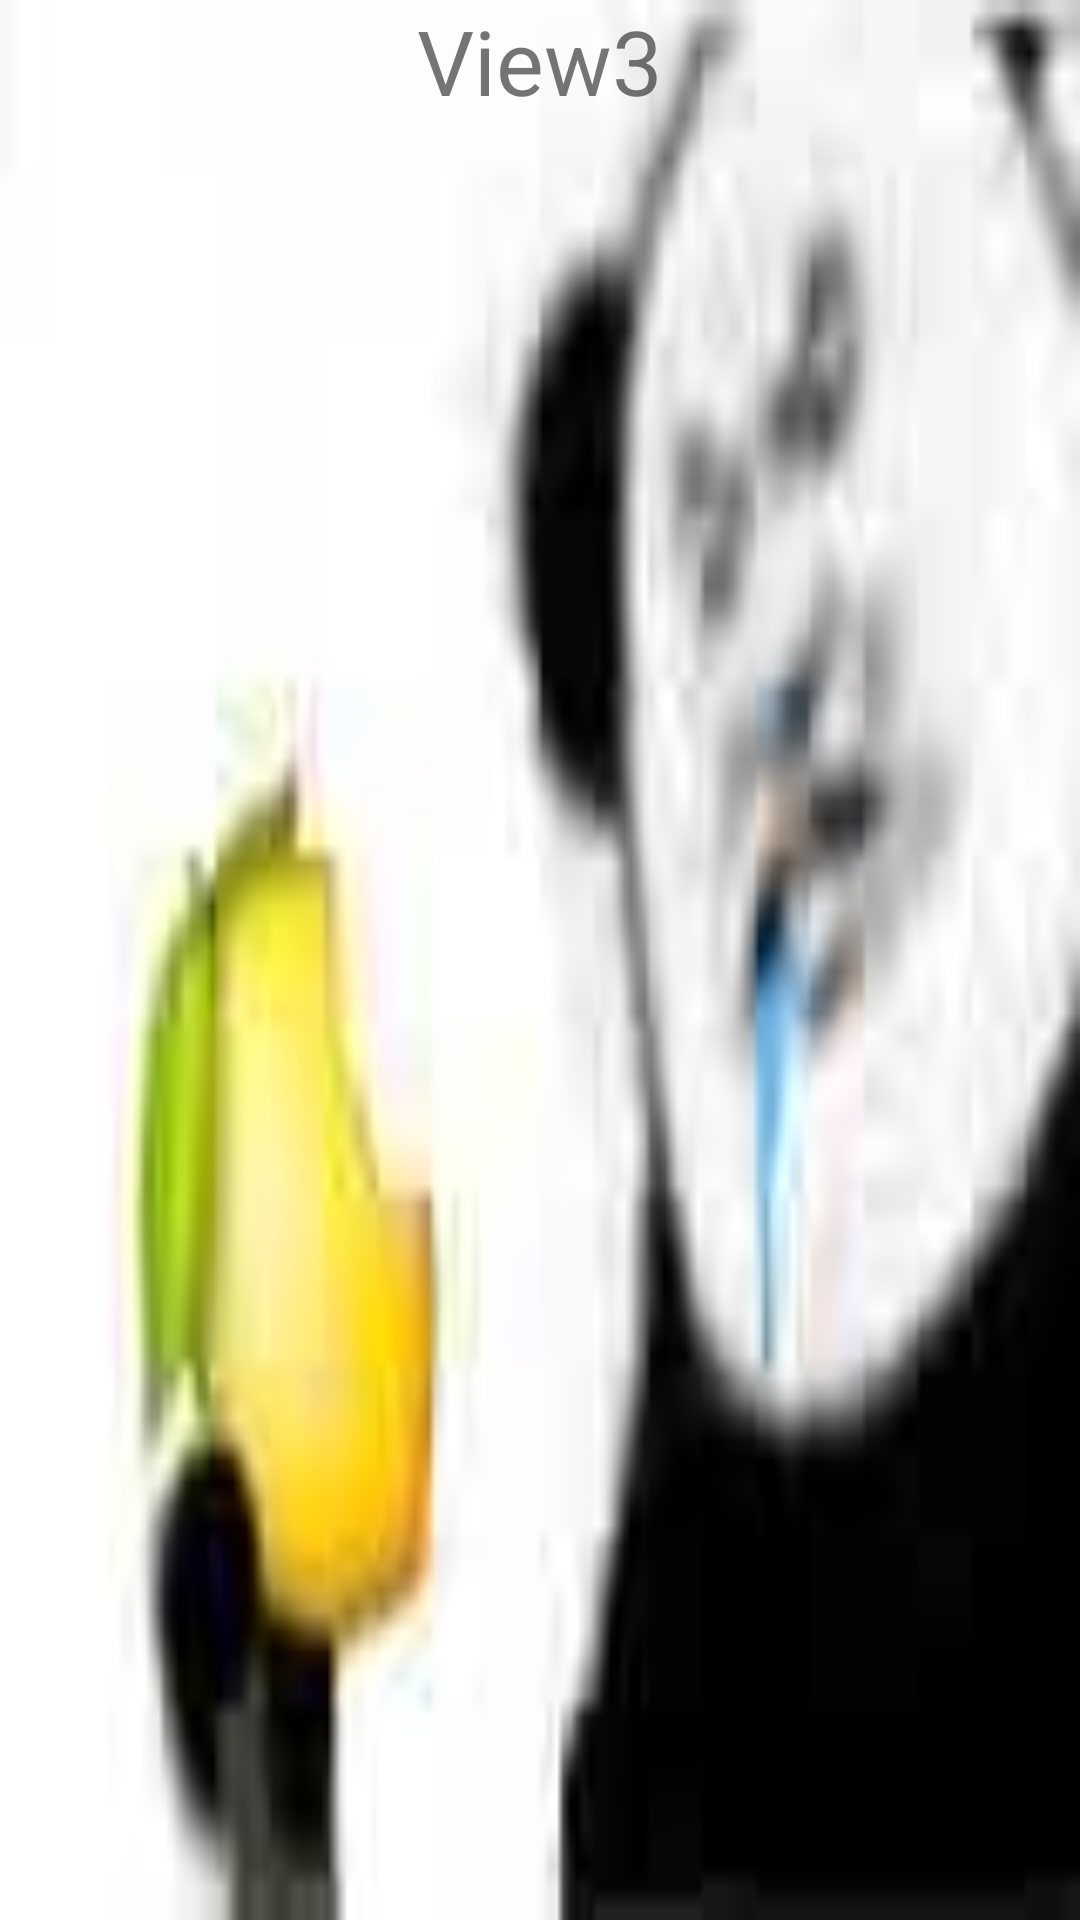

Write the Android layout XML for this screen, with the resource values it uses.
<!-- AndroidManifest.xml: application theme Theme.20230303ViewFlipper -->
<!-- res/layout/view3.xml -->
<?xml version="1.0" encoding="utf-8"?>
<LinearLayout xmlns:android="http://schemas.android.com/apk/res/android"
    android:layout_width="wrap_content"
    android:layout_height="wrap_content"
    android:orientation="vertical"
    android:background="@drawable/test11c"
    android:gravity="center_horizontal"
    >
    <TextView
        android:layout_width="wrap_content"
        android:layout_height="wrap_content"
        android:id="@+id/textView3"
        android:text="@string/view3"
        android:textSize="30sp"
        android:layout_gravity="center_horizontal">
        
    </TextView>

</LinearLayout>
<!-- resources referenced by this layout -->
<resources>
  <!-- drawable test11c: png bitmap (drawable, 19289 bytes) -->
  <string name="view3">View3</string>
  <style name="Theme.20230303ViewFlipper" parent="Theme.MaterialComponents.DayNight.DarkActionBar">
          
          <item name="colorPrimary">@color/purple_500</item>
          <item name="colorPrimaryVariant">@color/purple_700</item>
          <item name="colorOnPrimary">@color/white</item>
          
          <item name="colorSecondary">@color/teal_200</item>
          <item name="colorSecondaryVariant">@color/teal_700</item>
          <item name="colorOnSecondary">@color/black</item>
          
          <item name="android:statusBarColor">?attr/colorPrimaryVariant</item>
          
      </style>
  <!-- not gathered from this repository: default colours our renderer supplied (Android Studio template values) -->
  <color name="purple_500">#FF6200EE</color>
  <color name="purple_700">#FF3700B3</color>
  <color name="teal_200">#FF03DAC5</color>
  <color name="teal_700">#FF018786</color>
  <color name="black">#FF000000</color>
  <color name="white">#FFFFFFFF</color>
</resources>
